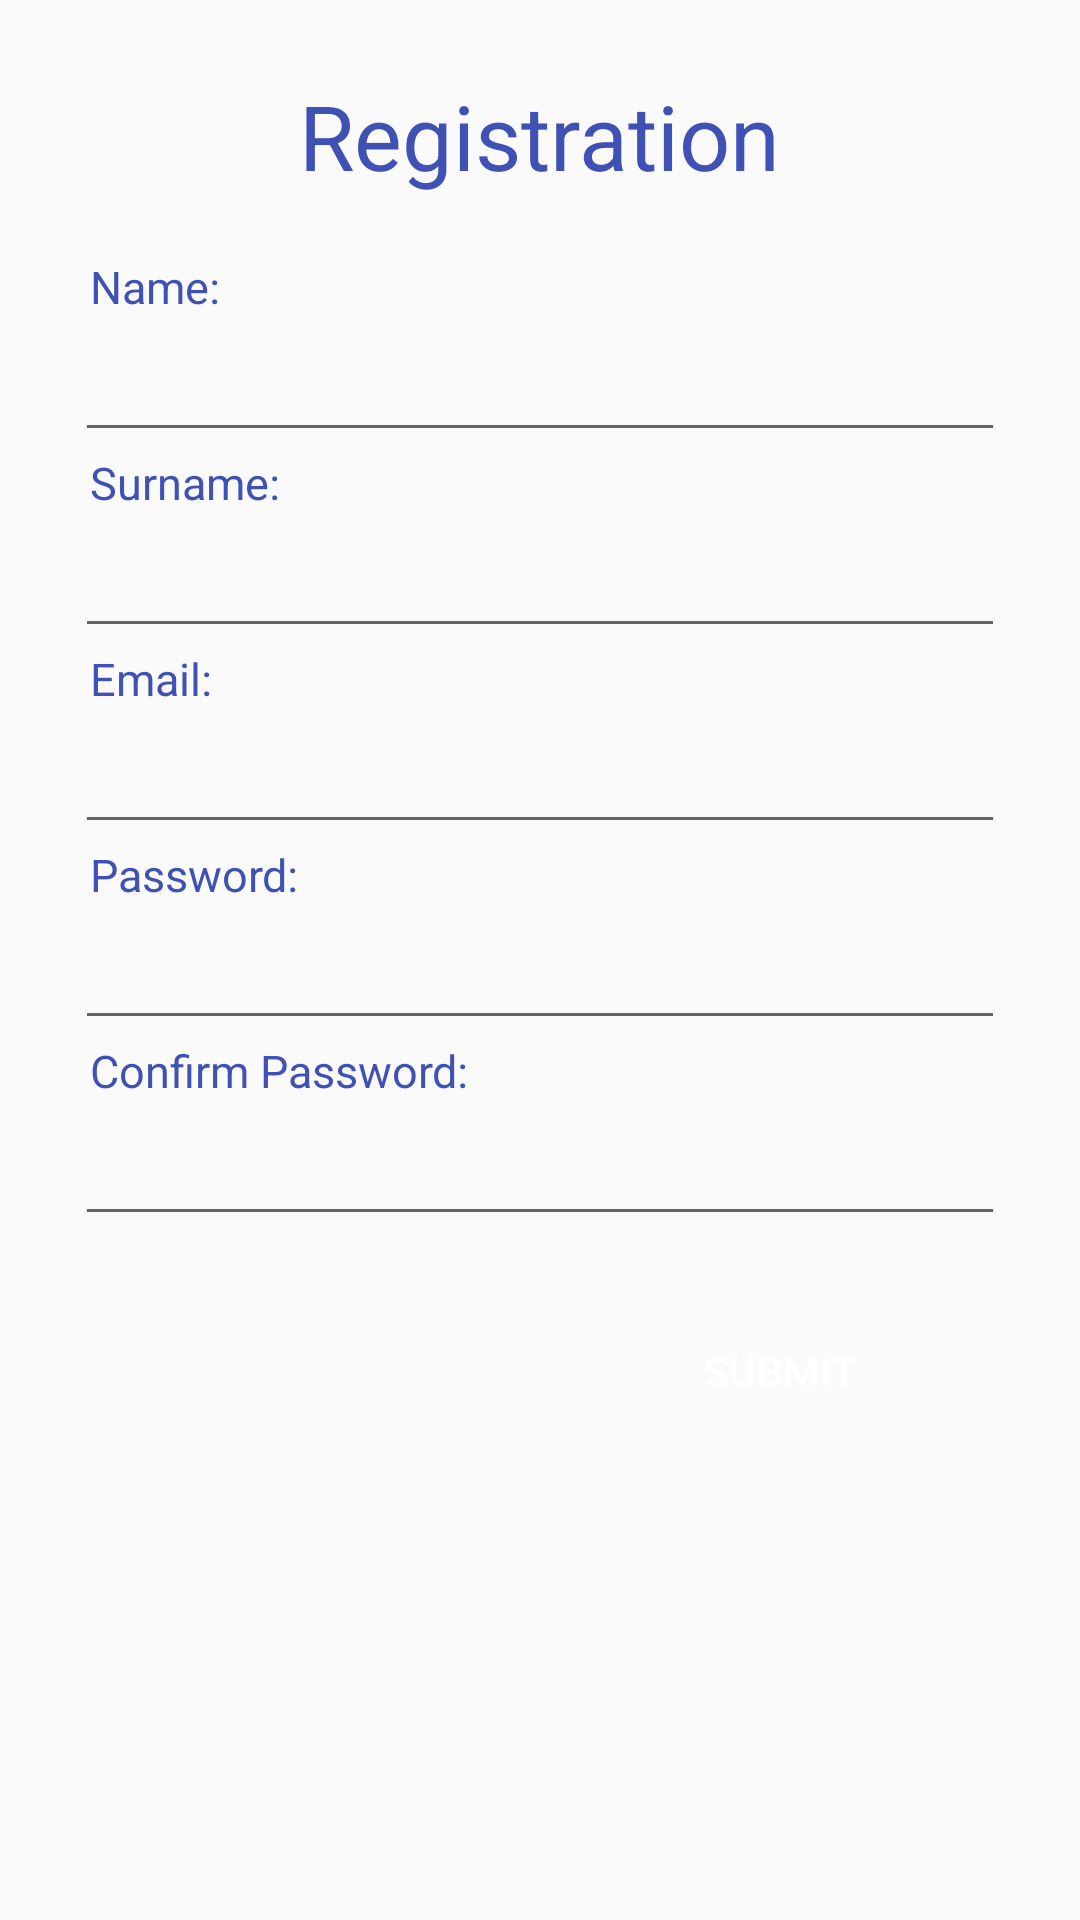

Android layout source for this screen:
<!-- AndroidManifest.xml: application theme AppTheme -->
<!-- res/layout/activity_register.xml -->
<?xml version="1.0" encoding="utf-8"?>
<LinearLayout xmlns:android="http://schemas.android.com/apk/res/android"
    xmlns:app="http://schemas.android.com/apk/res-auto"
    xmlns:tools="http://schemas.android.com/tools"
    android:layout_width="match_parent"
    android:layout_height="match_parent"
    android:orientation="vertical"
    tools:context="com.example.chingizmammadli.newspaper.RegisterActivity">

    <ScrollView
        android:layout_width="match_parent"
        android:layout_height="match_parent">

        <LinearLayout
            android:layout_width="match_parent"
            android:layout_height="match_parent"
            android:orientation="vertical"
            android:padding="25dp">


            <TextView
                android:layout_width="wrap_content"
                android:layout_height="wrap_content"
                android:layout_gravity="center"
                android:text="Registration"
                android:layout_marginBottom="20dp"

                android:textColor="@color/colorPrimary"
                android:textSize="30dp"
                />

            <TextView
                android:layout_width="wrap_content"
                android:layout_height="wrap_content"
                android:text="Name:"
                android:layout_marginLeft="5dp"

                android:textColor="@color/colorPrimary"
                android:textSize="15dp" />

            <EditText
                android:id="@+id/register_name"
                android:layout_width="match_parent"
                android:layout_height="45dp"

                android:inputType="text"

                tools:layout_editor_absoluteX="8dp"
                tools:layout_editor_absoluteY="0dp" />


            <TextView
                android:layout_width="wrap_content"
                android:layout_height="wrap_content"
                android:text="Surname:"
                android:layout_marginLeft="5dp"

                android:textColor="@color/colorPrimary"
                android:textSize="15dp" />

            <EditText
                android:id="@+id/register_surname"
                android:layout_width="match_parent"
                android:layout_height="45dp"
                android:inputType="text"
                tools:layout_editor_absoluteX="8dp"
                tools:layout_editor_absoluteY="0dp" />

            <TextView
                android:layout_width="wrap_content"
                android:layout_height="wrap_content"
                android:text="Email:"
                android:layout_marginLeft="5dp"

                android:textColor="@color/colorPrimary"
                android:textSize="15dp" />

            <EditText
                android:id="@+id/register_email"
                android:layout_width="match_parent"
                android:layout_height="45dp"
                android:inputType="textEmailAddress"
                tools:layout_editor_absoluteX="8dp"
                tools:layout_editor_absoluteY="0dp" />

            <TextView
                android:layout_width="wrap_content"
                android:layout_height="wrap_content"
                android:text="Password:"
                android:layout_marginLeft="5dp"

                android:textColor="@color/colorPrimary"
                android:textSize="15dp" />

            <EditText
                android:id="@+id/register_password"
                android:layout_width="match_parent"
                android:layout_height="45dp"
                android:inputType="textPassword"
                tools:layout_editor_absoluteX="8dp"
                tools:layout_editor_absoluteY="0dp" />

            <TextView
                android:layout_width="wrap_content"
                android:layout_height="wrap_content"
                android:text="Confirm Password:"
                android:layout_marginLeft="5dp"

                android:textColor="@color/colorPrimary"
                android:textSize="15dp" />

            <EditText
                android:id="@+id/register_passwordConfirmation"
                android:layout_width="match_parent"
                android:layout_height="45dp"
                android:inputType="textPassword"
                tools:layout_editor_absoluteX="8dp"
                tools:layout_editor_absoluteY="0dp" />

            <Button
                android:id="@+id/submit_button"
                android:layout_width="150dp"
                android:layout_gravity="right"
                android:layout_height="50dp"
                android:layout_alignParentRight="true"
                android:layout_marginTop="20dp"

                android:background="@drawable/blue_bg"
                android:text="submit"
                android:textColor="@color/login_button_text_color" />

        </LinearLayout>
    </ScrollView>

</LinearLayout>
<!-- resources referenced by this layout -->
<resources>
  <color name="colorPrimary">#3F51B5</color>
  <color name="login_button_text_color">#ffffff</color>
  <style name="AppTheme" parent="Theme.AppCompat.Light.DarkActionBar">
          
          <item name="colorPrimary">@color/colorPrimary</item>
          <item name="colorPrimaryDark">@color/colorPrimaryDark</item>
          <item name="colorAccent">@color/colorAccent</item>
      </style>
  <color name="colorPrimaryDark">#303F9F</color>
  <color name="colorAccent">#FF4081</color>
</resources>
